Photos from the image-classification dataset "Water_images" in the GitHub repository sk1252k5/Water_Quality. Its 3 classes are: bersih, keruh, kotor.

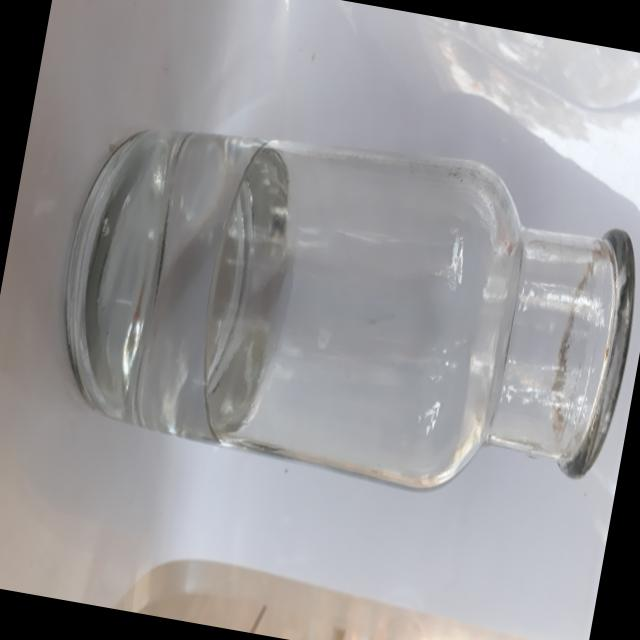
Label: bersih

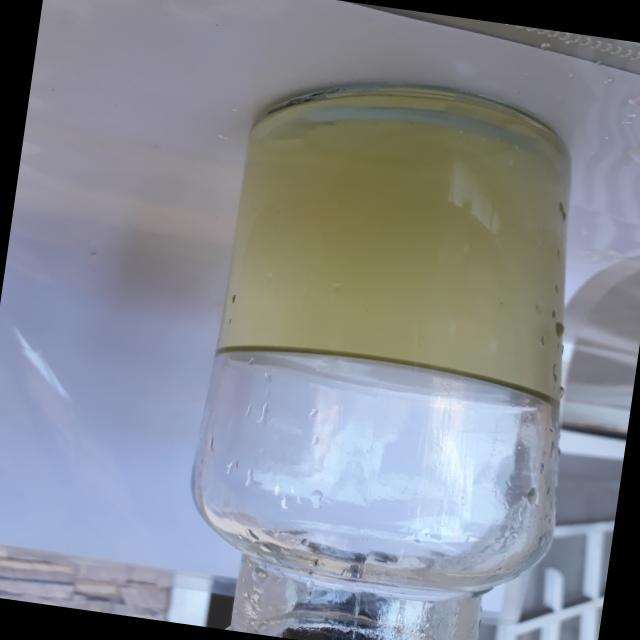
Label: keruh

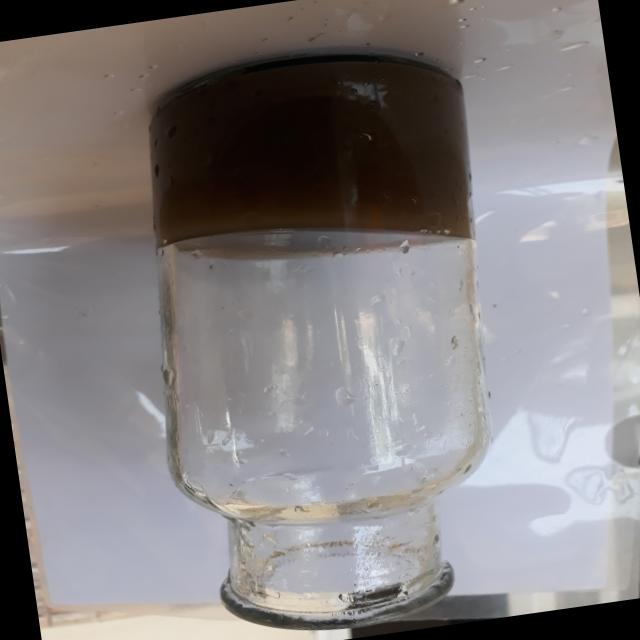
Label: kotor

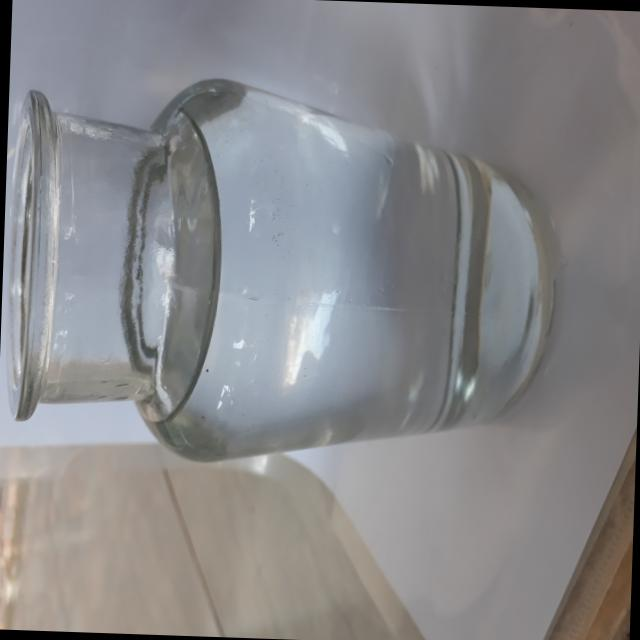
Label: bersih

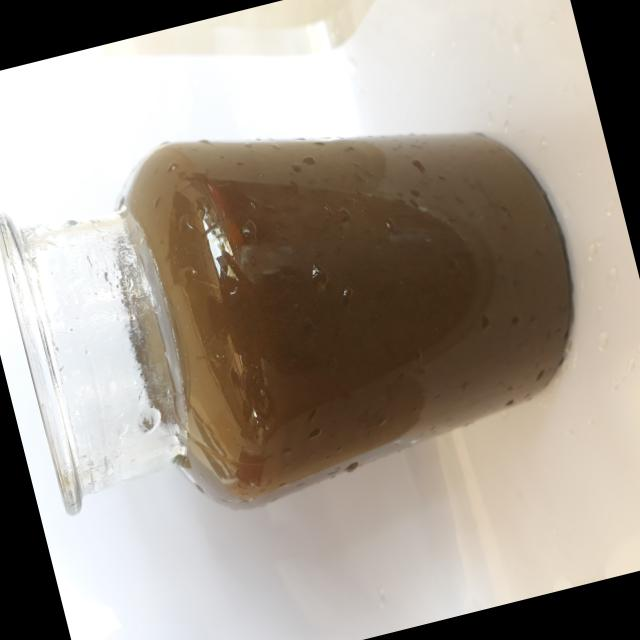
Label: kotor

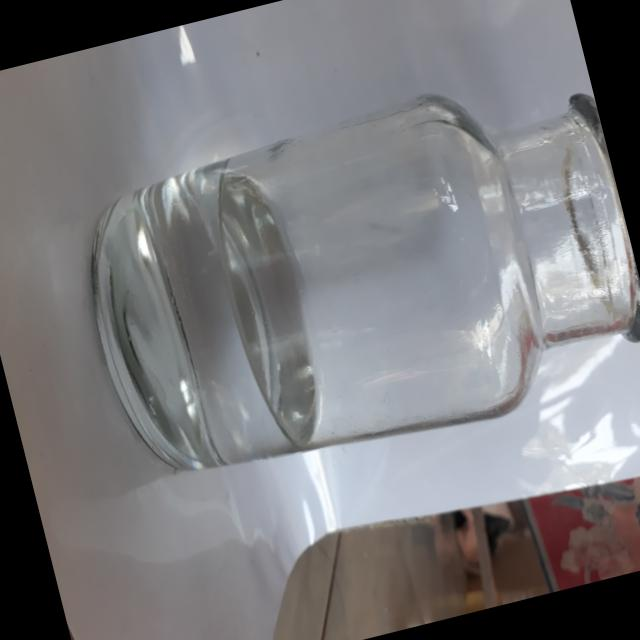
Label: bersih
